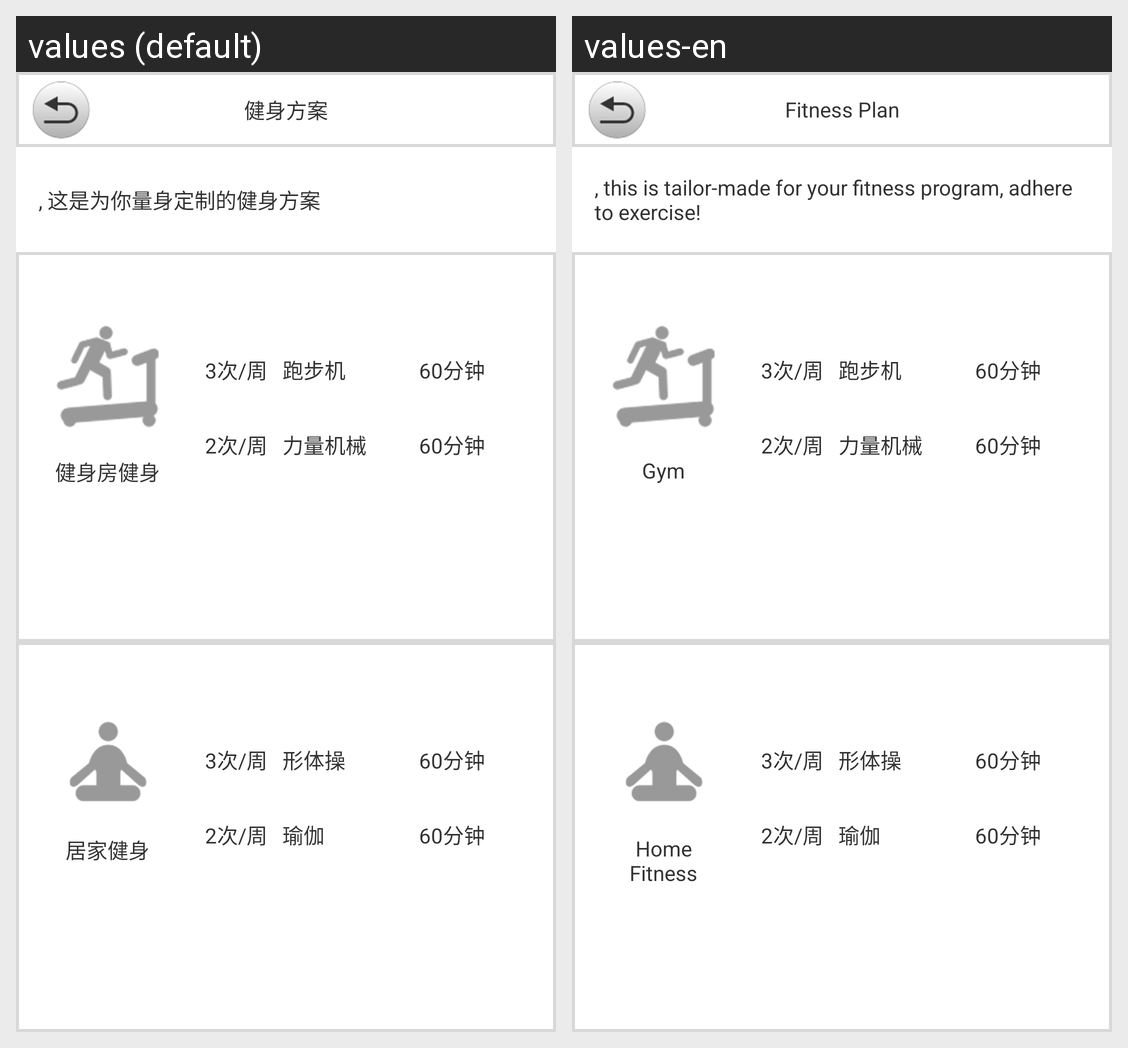

Locale-by-locale string values for the Android screen shown in this grid:
Android screen res/layout/activity_3rd_news_scan_fitness_scheme.xml rendered under 2 locales, left to right: values (default), values-en. Device: Nexus 5 (rendered at 1080×1920; each locale shown at half size, 540×960, under a caption strip naming it); theme AppTheme.
Strings drawn on this screen, with the default value and each locale's value (text and hints the layout hard-codes, and strings that could not be matched under every locale, appear in the picture but are not listed):

Activity3HealthInfoPlanTop
  values: 健身方案
  values-en: Fitness Plan

Activity3HealthInfoPlan
  values: , 这是为你量身定制的健身方案
  values-en: , this is tailor-made for your fitness program, adhere to exercise!

Activity3HealthInfoPlanGym
  values: 健身房健身
  values-en: Gym

Activity3HealthInfoPlanHome
  values: 居家健身
  values-en: Home Fitness
